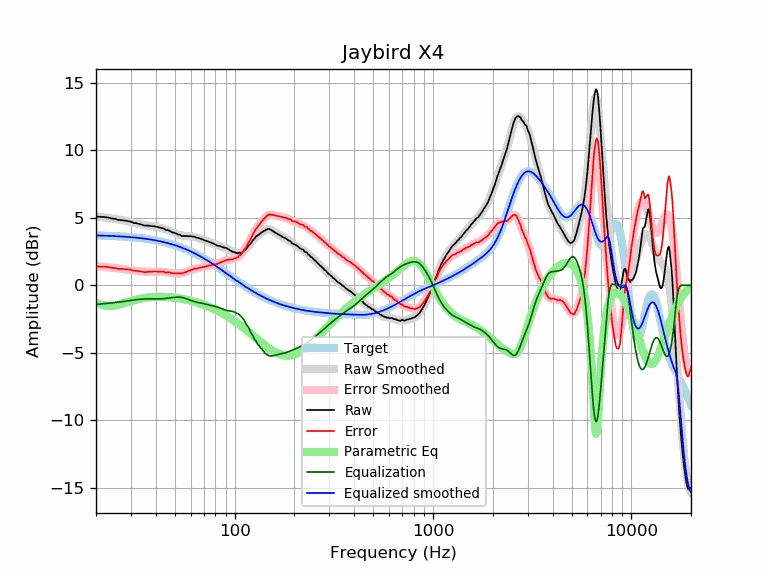

The file beside this chart, header and first rows:
frequency, raw, error, smoothed, error_smoothed, equalization, parametric_eq, equalized_raw, equalized_smoothed, target
20, 5.10, 1.41, 5.12, 1.42, -1.42, -1.30, 3.68, 3.70, 3.70
21, 5.07, 1.39, 5.08, 1.39, -1.39, -1.41, 3.68, 3.69, 3.69
22, 5.06, 1.38, 5.04, 1.36, -1.36, -1.49, 3.70, 3.68, 3.68
23, 5.02, 1.36, 5.00, 1.33, -1.33, -1.53, 3.69, 3.67, 3.67
24, 4.95, 1.30, 4.96, 1.30, -1.30, -1.53, 3.65, 3.66, 3.66
25, 4.92, 1.28, 4.92, 1.27, -1.27, -1.50, 3.65, 3.65, 3.65
26, 4.84, 1.21, 4.88, 1.24, -1.24, -1.44, 3.60, 3.63, 3.63
27, 4.83, 1.22, 4.83, 1.22, -1.22, -1.38, 3.62, 3.62, 3.62
28, 4.79, 1.19, 4.79, 1.18, -1.18, -1.31, 3.61, 3.60, 3.60
29, 4.76, 1.18, 4.74, 1.15, -1.15, -1.24, 3.61, 3.59, 3.59
30, 4.71, 1.15, 4.69, 1.12, -1.12, -1.17, 3.59, 3.57, 3.57
31, 4.62, 1.07, 4.64, 1.09, -1.09, -1.11, 3.53, 3.55, 3.55
32, 4.60, 1.07, 4.59, 1.07, -1.07, -1.06, 3.54, 3.53, 3.53
33, 4.54, 1.04, 4.55, 1.04, -1.04, -1.01, 3.50, 3.51, 3.51
34, 4.50, 1.02, 4.51, 1.02, -1.02, -0.97, 3.48, 3.49, 3.49
35, 4.43, 0.97, 4.47, 1.01, -1.01, -0.94, 3.42, 3.46, 3.46
36, 4.42, 0.99, 4.44, 1.00, -1.00, -0.92, 3.42, 3.44, 3.44
37, 4.42, 1.01, 4.42, 1.00, -1.00, -0.89, 3.42, 3.41, 3.41
38, 4.38, 1.00, 4.39, 1.00, -1.00, -0.88, 3.38, 3.39, 3.39
39, 4.38, 1.03, 4.37, 1.01, -1.01, -0.87, 3.38, 3.36, 3.36
40, 4.35, 1.03, 4.34, 1.01, -1.01, -0.86, 3.34, 3.33, 3.33
41, 4.31, 1.02, 4.31, 1.01, -1.01, -0.85, 3.30, 3.30, 3.30
42, 4.28, 1.02, 4.27, 1.01, -1.01, -0.85, 3.28, 3.27, 3.27
43, 4.23, 1.00, 4.23, 1.00, -1.00, -0.85, 3.24, 3.23, 3.23
44, 4.20, 1.00, 4.18, 0.99, -0.99, -0.86, 3.22, 3.20, 3.20
45, 4.09, 0.93, 4.13, 0.97, -0.97, -0.86, 3.12, 3.16, 3.16
46, 4.09, 0.97, 4.08, 0.95, -0.95, -0.87, 3.14, 3.13, 3.13
47, 4.04, 0.95, 4.03, 0.94, -0.94, -0.88, 3.11, 3.09, 3.09
48, 3.95, 0.90, 3.97, 0.92, -0.92, -0.90, 3.04, 3.05, 3.05
49, 3.91, 0.90, 3.92, 0.90, -0.90, -0.91, 3.01, 3.01, 3.01
50, 3.87, 0.90, 3.86, 0.89, -0.89, -0.92, 2.98, 2.97, 2.97
51, 3.82, 0.89, 3.81, 0.88, -0.88, -0.94, 2.94, 2.93, 2.93
52, 3.76, 0.88, 3.77, 0.88, -0.88, -0.96, 2.88, 2.89, 2.89
53, 3.74, 0.90, 3.73, 0.89, -0.89, -0.98, 2.86, 2.84, 2.84
54, 3.65, 0.86, 3.70, 0.90, -0.90, -1.00, 2.75, 2.80, 2.80
55, 3.65, 0.90, 3.68, 0.92, -0.92, -1.02, 2.73, 2.75, 2.75
56, 3.65, 0.95, 3.66, 0.95, -0.95, -1.04, 2.70, 2.71, 2.71
57, 3.65, 0.99, 3.65, 0.99, -0.99, -1.07, 2.66, 2.66, 2.66
58, 3.65, 1.04, 3.64, 1.03, -1.03, -1.09, 2.62, 2.61, 2.61
59, 3.63, 1.07, 3.64, 1.07, -1.07, -1.12, 2.56, 2.56, 2.56
60, 3.65, 1.14, 3.63, 1.11, -1.11, -1.14, 2.54, 2.51, 2.51
61, 3.61, 1.15, 3.62, 1.15, -1.15, -1.17, 2.46, 2.46, 2.46
62, 3.61, 1.20, 3.60, 1.19, -1.19, -1.20, 2.43, 2.41, 2.41
63, 3.59, 1.23, 3.58, 1.22, -1.22, -1.23, 2.38, 2.36, 2.36
64, 3.53, 1.22, 3.55, 1.24, -1.24, -1.26, 2.29, 2.31, 2.31
65, 3.52, 1.27, 3.53, 1.27, -1.27, -1.29, 2.26, 2.26, 2.26
66, 3.49, 1.29, 3.49, 1.29, -1.29, -1.32, 2.21, 2.21, 2.21
67, 3.46, 1.31, 3.46, 1.31, -1.31, -1.35, 2.16, 2.15, 2.15
68, 3.43, 1.33, 3.43, 1.33, -1.33, -1.38, 2.11, 2.10, 2.10
69, 3.39, 1.35, 3.39, 1.35, -1.35, -1.41, 2.05, 2.05, 2.05
70, 3.35, 1.36, 3.36, 1.37, -1.37, -1.45, 1.99, 1.99, 1.99
71, 3.30, 1.37, 3.33, 1.39, -1.39, -1.48, 1.92, 1.94, 1.94
72, 3.30, 1.42, 3.29, 1.41, -1.41, -1.51, 1.89, 1.88, 1.88
73, 3.26, 1.43, 3.26, 1.43, -1.43, -1.55, 1.83, 1.83, 1.83
74, 3.23, 1.46, 3.23, 1.45, -1.45, -1.59, 1.78, 1.78, 1.78
75, 3.19, 1.47, 3.19, 1.47, -1.47, -1.62, 1.72, 1.72, 1.72
76, 3.16, 1.50, 3.16, 1.49, -1.49, -1.66, 1.67, 1.67, 1.67
77, 3.12, 1.51, 3.12, 1.51, -1.51, -1.70, 1.61, 1.61, 1.61
78, 3.09, 1.54, 3.09, 1.53, -1.53, -1.73, 1.57, 1.56, 1.56
79, 3.05, 1.55, 3.05, 1.55, -1.55, -1.77, 1.51, 1.50, 1.50
... 553 more rows
